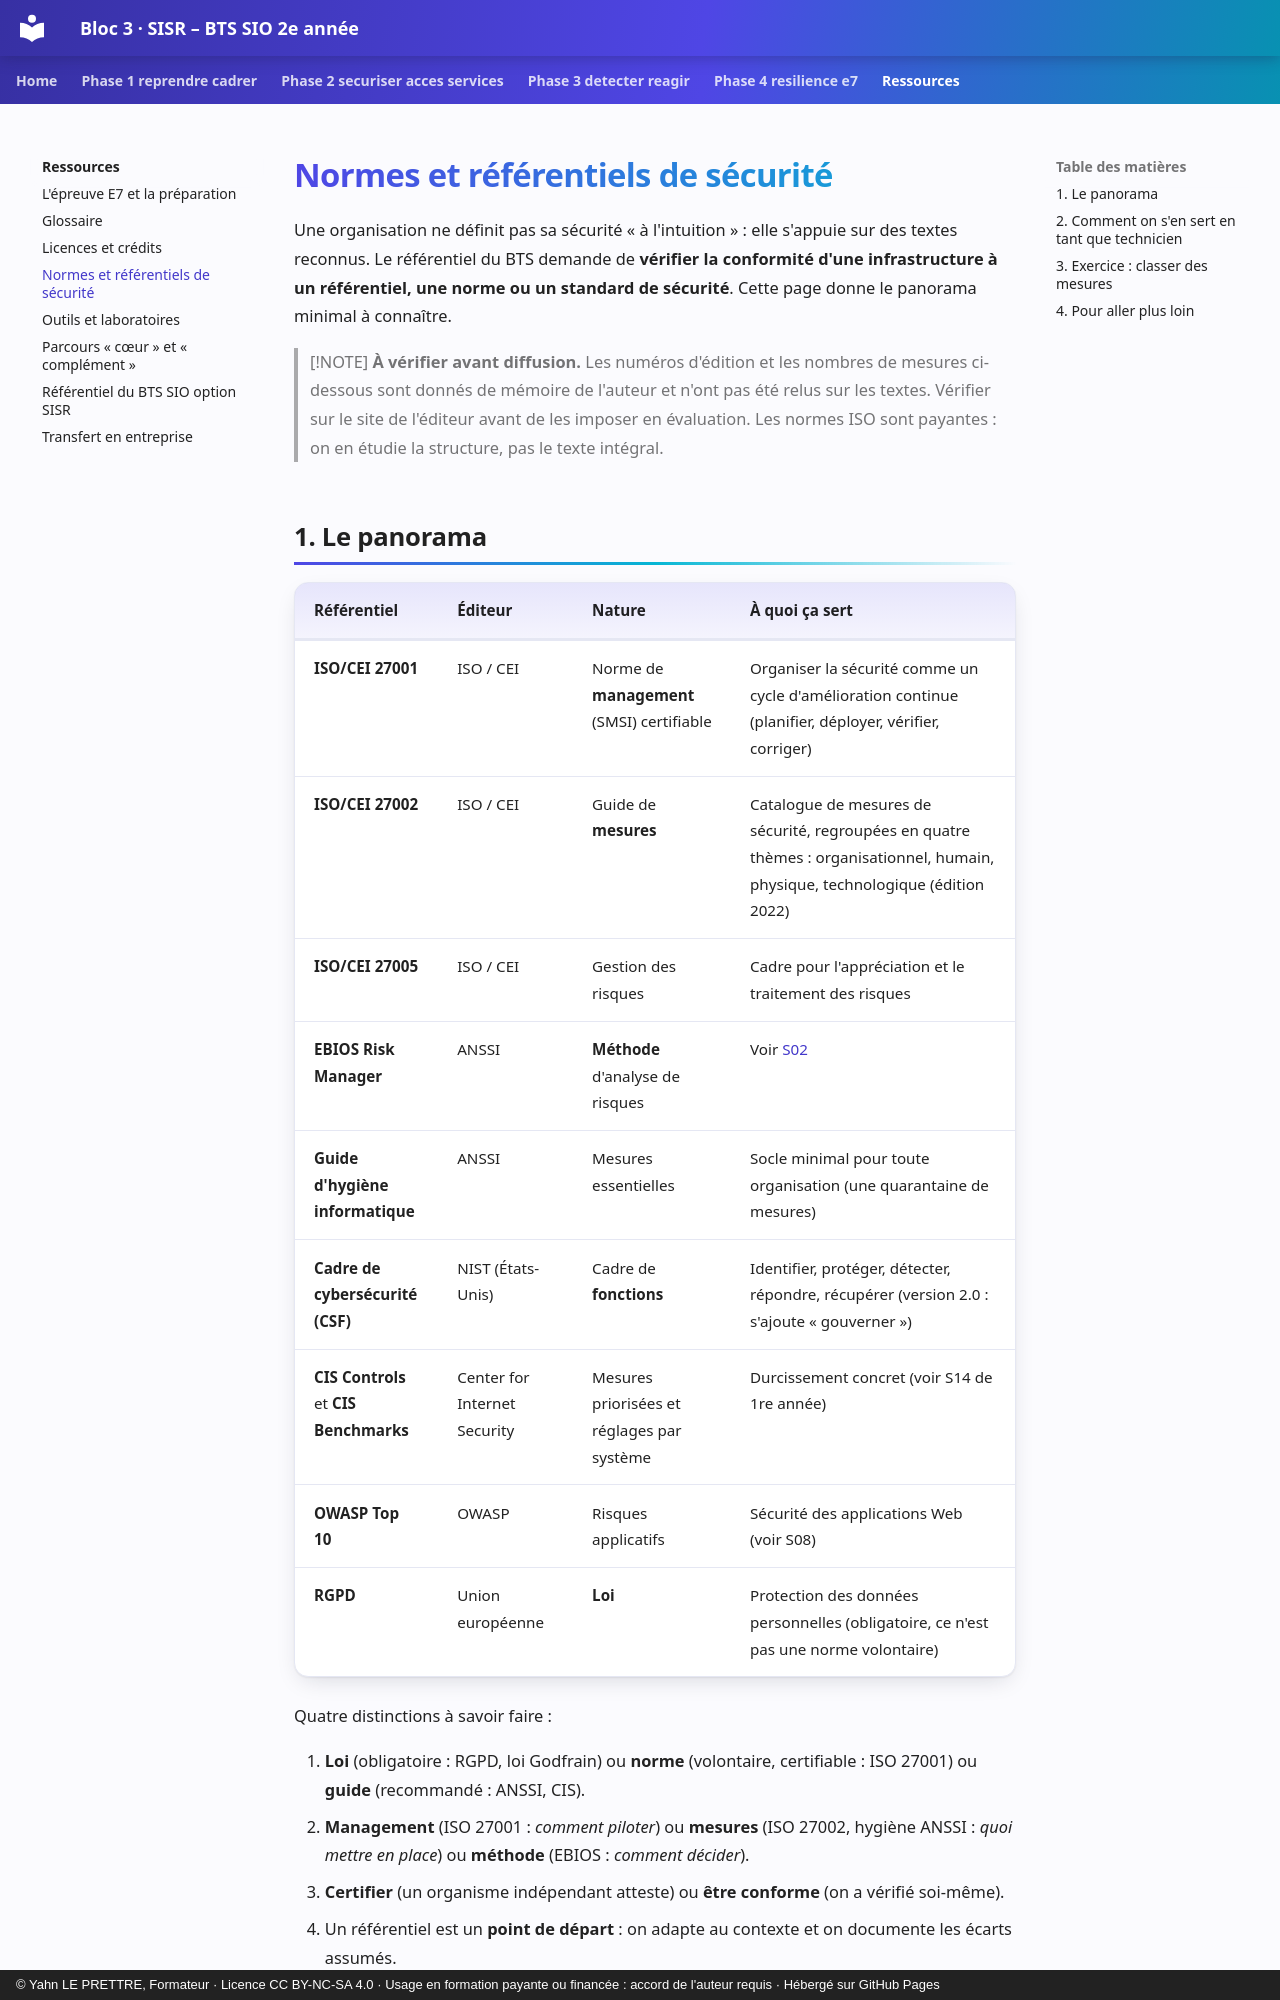

repository: YahnLP/bts2-sio-sisr-bloc3 · page: ressources/normes-securite/index.html · generator: mkdocs · copyright: © Yahn LE PRETTRE, Formateur · Licence CC BY-NC-SA 4.0 · Usage en formation payante ou financée : accord de l'auteur requis · Hébergé sur GitHub Pages

# Normes et référentiels de sécurité

Une organisation ne définit pas sa sécurité « à l'intuition » : elle s'appuie sur des textes reconnus. Le référentiel du BTS demande de **vérifier la conformité d'une infrastructure à un référentiel, une norme ou un standard de sécurité**. Cette page donne le panorama minimal à connaître.

> [!NOTE]
> **À vérifier avant diffusion.** Les numéros d'édition et les nombres de mesures ci-dessous sont donnés de mémoire de l'auteur et n'ont pas été relus sur les textes. Vérifier sur le site de l'éditeur avant de les imposer en évaluation. Les normes ISO sont payantes : on en étudie la structure, pas le texte intégral.
